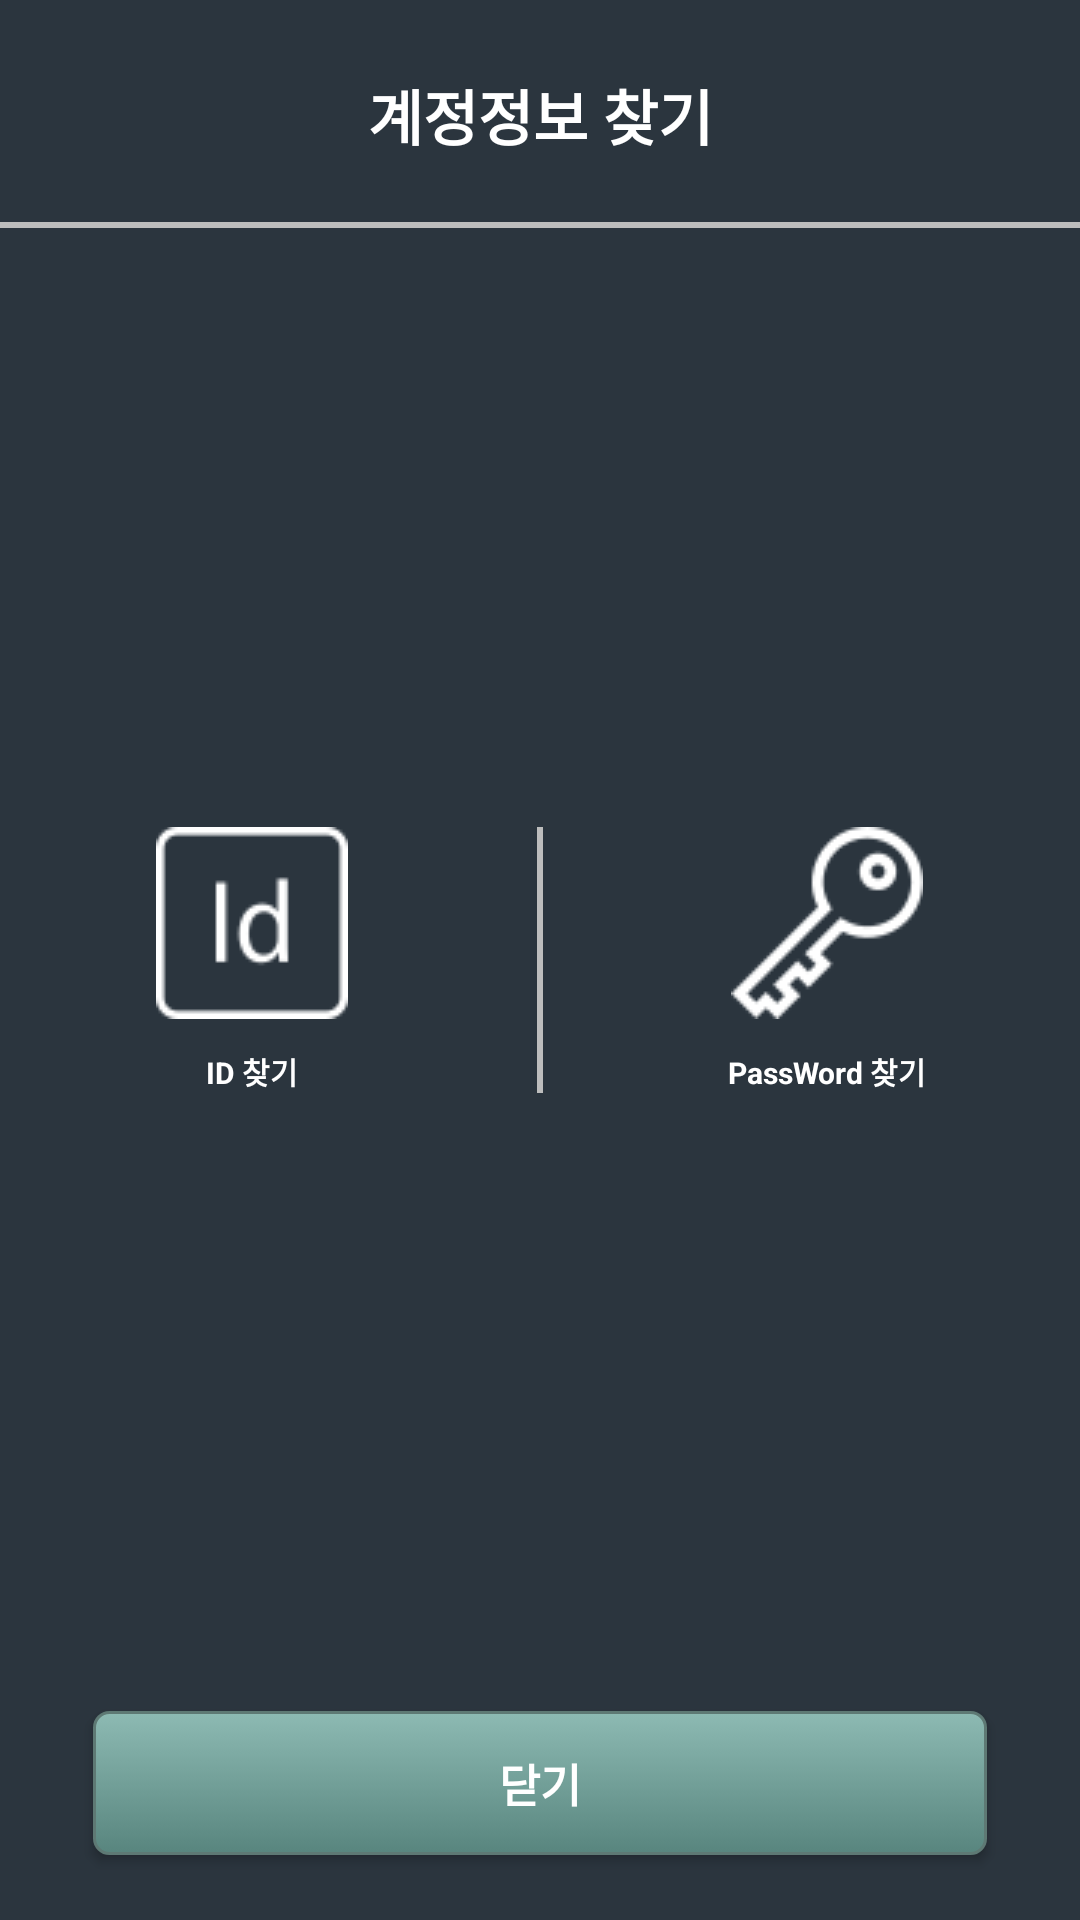

Android layout source for this screen:
<!-- AndroidManifest.xml: application theme AppTheme -->
<!-- res/layout/dialog_finduserinfo.xml -->
<?xml version="1.0" encoding="utf-8"?>
<androidx.constraintlayout.widget.ConstraintLayout xmlns:android="http://schemas.android.com/apk/res/android"
    xmlns:app="http://schemas.android.com/apk/res-auto"
    xmlns:tools="http://schemas.android.com/tools"
    android:id="@+id/container_finduserinfo"
    android:layout_width="match_parent"
    android:layout_height="match_parent"
    android:background="@color/dark_navy"
    android:orientation="vertical">


    <TextView
        android:id="@+id/title"
        android:layout_width="wrap_content"
        android:layout_height="wrap_content"
        android:gravity="center"
        android:text="계정정보 찾기"
        android:textColor="@color/white_color"
        android:textSize="20sp"
        android:textStyle="bold"
        app:layout_constraintBottom_toBottomOf="@+id/btn_close"
        app:layout_constraintEnd_toEndOf="parent"
        app:layout_constraintStart_toStartOf="parent"
        app:layout_constraintTop_toTopOf="parent"
        app:layout_constraintVertical_bias="0.04"/>

    <View
        android:id="@+id/view"
        android:layout_width="match_parent"
        android:layout_height="2dp"
        android:background="@color/light_gray_3"
        app:layout_constraintBottom_toTopOf="@+id/linearLayout"
        app:layout_constraintTop_toBottomOf="@+id/title"
        app:layout_constraintVertical_bias="0.1" />

    <LinearLayout
        android:id="@+id/linearLayout"
        android:layout_width="match_parent"
        android:layout_height="wrap_content"
        android:gravity="center"
        android:orientation="horizontal"
        android:padding="10dp"
        app:layout_constraintBottom_toBottomOf="parent"
        app:layout_constraintTop_toTopOf="parent">

        <LinearLayout
            android:layout_width="match_parent"
            android:layout_height="wrap_content"
            android:layout_marginRight="10pt"
            android:layout_weight="1"
            android:orientation="vertical">

            <ImageButton
                android:id="@+id/btn_find_id"
                android:layout_width="wrap_content"
                android:layout_height="wrap_content"
                android:layout_gravity="center"
                android:background="@drawable/click_button2"
                android:scaleType="matrix"
                android:src="@drawable/find_id" />

            <TextView
                android:layout_width="wrap_content"
                android:layout_height="wrap_content"
                android:layout_gravity="center"
                android:layout_marginTop="10dp"
                android:text="ID 찾기"
                android:textColor="@color/white_color"
                android:textSize="10sp"
                android:textStyle="bold" />

        </LinearLayout>

        <View
            android:layout_width="2dp"
            android:layout_height="match_parent"
            android:background="@color/light_gray_3" />

        <LinearLayout
            android:layout_width="match_parent"
            android:layout_height="wrap_content"
            android:layout_marginLeft="10pt"
            android:layout_weight="1"
            android:orientation="vertical">

            <ImageButton
                android:id="@+id/btn_find_pw"
                android:layout_width="wrap_content"
                android:layout_height="wrap_content"
                android:layout_gravity="center"
                android:background="@drawable/click_button2"
                android:scaleType="matrix"
                android:src="@drawable/find_pw" />

            <TextView
                android:layout_width="wrap_content"
                android:layout_height="wrap_content"
                android:layout_gravity="center"
                android:layout_marginTop="10dp"
                android:text="PassWord 찾기"
                android:textColor="@color/white_color"
                android:textSize="10sp"
                android:textStyle="bold" />

        </LinearLayout>

    </LinearLayout>

    <Button
        android:id="@+id/btn_close"
        android:layout_width="match_parent"
        android:layout_height="wrap_content"
        android:layout_marginLeft="15pt"
        android:layout_marginRight="15pt"
        android:background="@drawable/click_button"
        android:gravity="center"
        android:text="닫기"
        android:textColor="@color/white_color"
        android:textSize="15sp"
        android:textStyle="bold"
        app:layout_constraintBottom_toBottomOf="parent"
        app:layout_constraintEnd_toEndOf="parent"
        app:layout_constraintStart_toStartOf="parent"
        app:layout_constraintTop_toBottomOf="@+id/linearLayout"
        app:layout_constraintVertical_bias="0.9" />

</androidx.constraintlayout.widget.ConstraintLayout>
<!-- resources referenced by this layout -->
<resources>
  <color name="dark_navy">#2b353e</color>
  <color name="light_gray_3">#BDBDBD</color>
  <color name="white_color">#ffffff</color>
  <!-- drawable click_button (drawable) -->
  <?xml version="1.0" encoding="utf-8"?>
  <selector
      xmlns:android="http://schemas.android.com/apk/res/android">
  
      <item>
          <shape android:shape="rectangle" >
              <corners android:radius="5dp" />
              <stroke android:width="1dip" android:color="#5e7974" />
              <gradient android:angle="-90" android:startColor="#8dbab3" android:endColor="#58857e" />
          </shape>
      </item>
  
      <item
          android:state_pressed="true">
          <shape android:shape="rectangle" >
              <corners android:radius="3dip" />
              <stroke android:width="1dip" android:color="#5e7974" />
              <solid android:color="#58857e"/>
          </shape>
      </item>
  
      <item android:state_pressed="true" >
          <shape android:shape="rectangle" >
              <corners android:radius="3dip" />
              <stroke android:width="1dip" android:color="#5e7974" />
              <gradient android:angle="-90" android:startColor="#345953" android:endColor="#689a92" />
          </shape>
      </item>
  
  </selector>
  <!-- drawable click_button2 (drawable) -->
  <?xml version="1.0" encoding="utf-8"?>
  <selector xmlns:android="http://schemas.android.com/apk/res/android">
  
      <item android:state_pressed="true">
              <color android:color="@color/light_gray_3"/>
      </item>
  
      <item android:state_pressed="false">
          <color android:color="@color/dark_navy"/>
      </item>
  
  </selector>
  <!-- drawable find_id: png bitmap (drawable, 1411 bytes) -->
  <!-- drawable find_pw: png bitmap (drawable, 1864 bytes) -->
  <style name="AppTheme" parent="Theme.AppCompat.Light.NoActionBar">
          
          <item name="colorPrimary">@color/colorPrimary</item>
          <item name="colorPrimaryDark">@color/colorPrimaryDark</item>
          <item name="colorAccent">@color/colorAccent</item>
      </style>
  <color name="colorPrimary">#008577</color>
  <color name="colorPrimaryDark">#00574B</color>
  <color name="colorAccent">#D81B60</color>
</resources>
